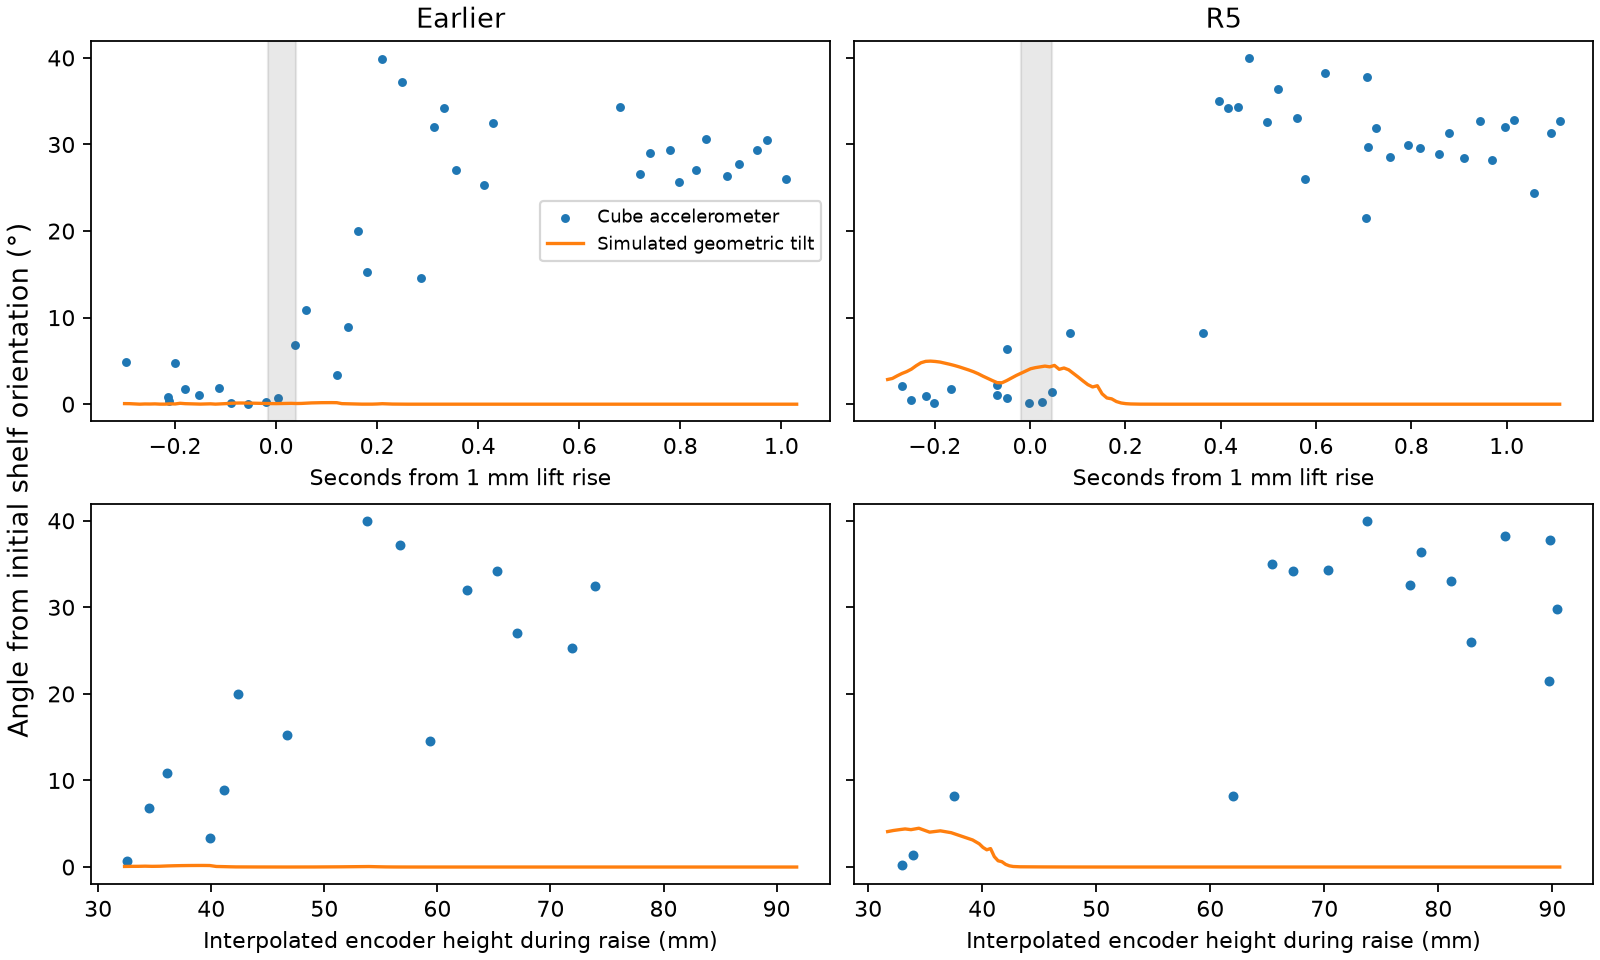

Data behind this chart, as committed beside it:
run, low_mm, high_mm, first_rise_s, encoder_bracket_s, packets, apparent_deg, sim_deg, median_abs_difference_deg, force_norm_g
Earlier, 32, 45, 2.97, 0.05628, 6, 7.862, 0.07833, 7.796, 1.045
Earlier, 45, 60, 2.97, 0.05628, 4, 26.26, 0.0023, 26.26, 0.724
Earlier, 60, 75, 2.97, 0.05628, 5, 32, 2.982967429101303e-07, 32, 0.969
Earlier, 75, 90, 2.97, 0.05628, 0, , , , 
R5, 32, 45, 2.559, 0.06649, 3, 1.41, 4.35, 4.085, 0.9589
R5, 45, 60, 2.559, 0.06649, 0, , , , 
R5, 60, 75, 2.559, 0.06649, 5, 34.33, 0.0, 34.33, 0.9767
R5, 75, 90, 2.559, 0.06649, 7, 33.05, 0.0, 33.05, 1.006
